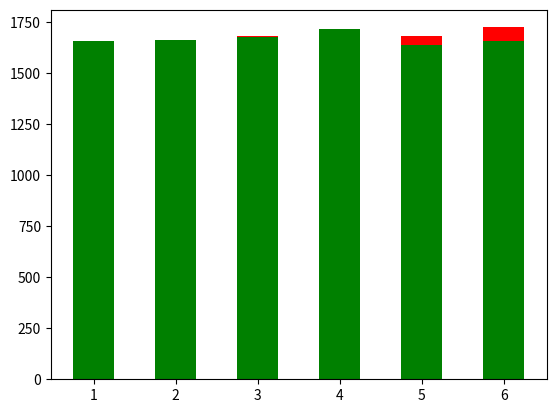

Write the Python code that produced this figure.
import numpy as np
import matplotlib.pyplot as plt

listaDados = []
listaDadosDos = []

media = 0
mediaDos = 0

for i in range(10000):
    listaDados.append(np.random.randint(1, 7))
    listaDadosDos.append(np.random.randint(1, 7))

for i in range(10000):
    media = media + listaDados[i]
    mediaDos = mediaDos + listaDadosDos[i]


media = media/10000
mediaDos = mediaDos/10000
desvEstandar = np.std(listaDados)
desvEstandarDos = np.std(listaDadosDos)

print("Media: ", media)
print("desv: ", desvEstandar)

print("Media Dado Dos: ", mediaDos)
print("desv  Dado Dos: ", desvEstandarDos)


plt.hist(listaDados , bins=range(1, 8), align='left', rwidth=0.5, color="red")
plt.hist(listaDadosDos, bins=range(1, 8), align='left', rwidth=0.5, color="green")

plt.show()